Dataset: perovskite_tandem (GitHub, jyotibrahmanandy/solar-cell-quality-control). Classes: defect halide segregation, defect layer delamination, defect phase degradation, defect pinhole, functional.

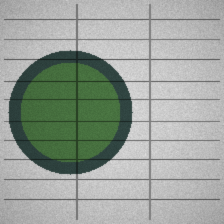
Label: defect phase degradation

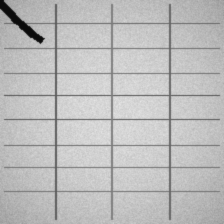
Label: defect layer delamination

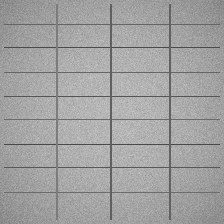
Label: functional

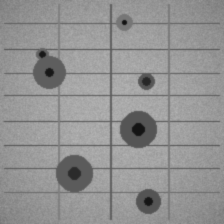
Label: defect pinhole

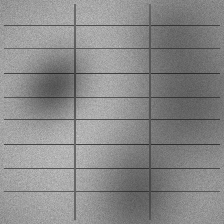
Label: defect halide segregation

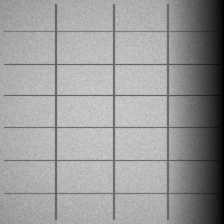
Label: defect phase degradation
